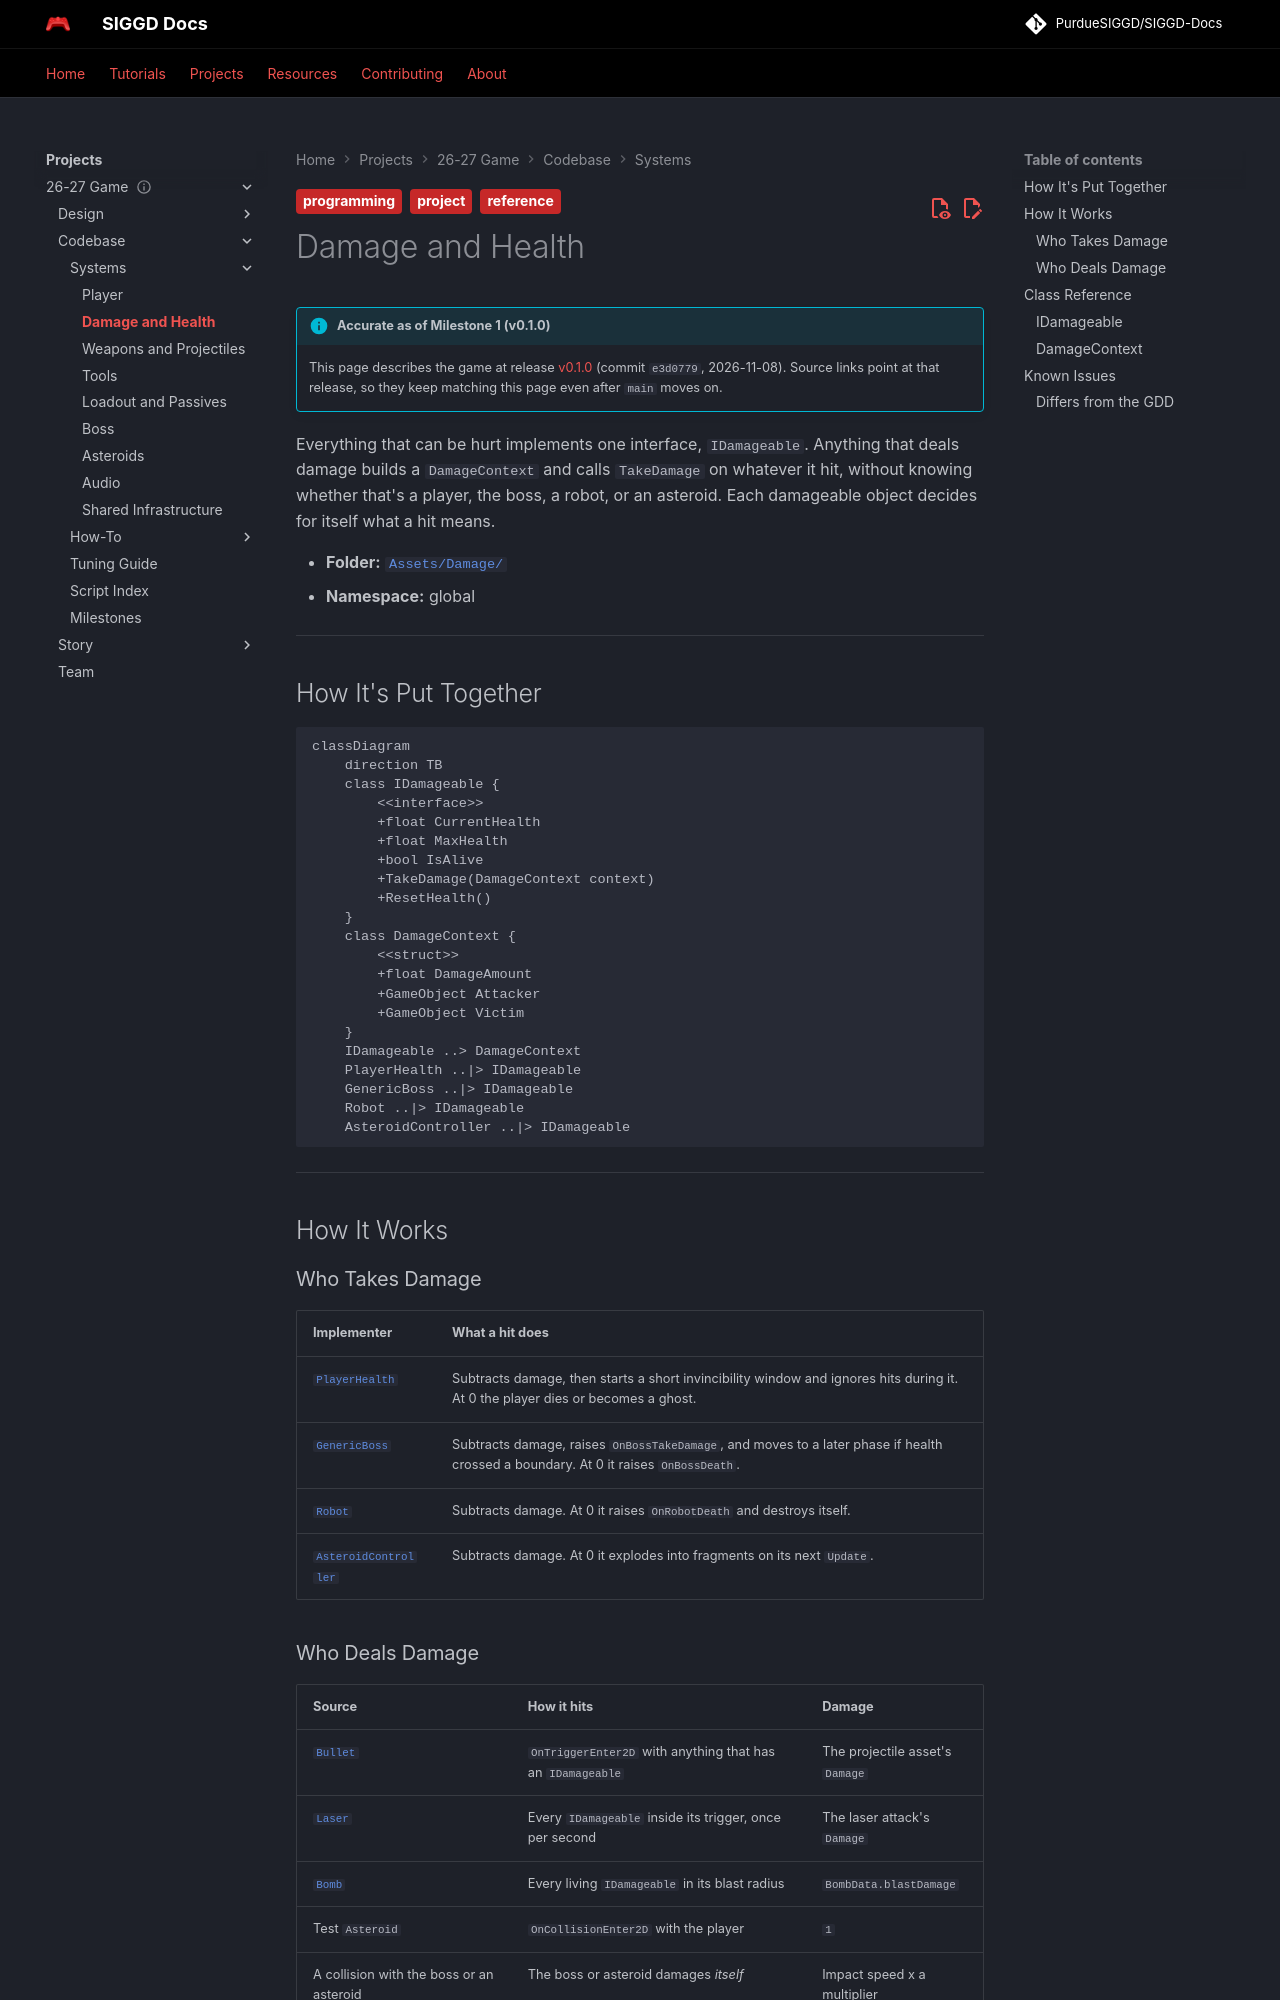

repository: PurdueSIGGD/SIGGD-Docs · page: projects/2627-game/codebase/systems/damage/index.html · generator: mkdocs

---
title: Damage and Health
description: "IDamageable and DamageContext: the one contract every damageable object in Space Jam shares."
tags:
  - project
  - reference
  - programming
---

# Damage and Health

--8<-- "includes/2627-game/milestone.md"

Everything that can be hurt implements one interface, `IDamageable`. Anything that deals damage builds a `DamageContext` and calls `TakeDamage` on whatever it hit, without knowing whether that's a player, the boss, a robot, or an asteroid. Each damageable object decides for itself what a hit means.

- **Folder:** [`Assets/Damage/`](https://github.com/PurdueSIGGD/SIGGD-Game-2026/tree/v0.1.0/Assets/Damage)
- **Namespace:** global

---

## How It's Put Together

```mermaid
classDiagram
    direction TB
    class IDamageable {
        <<interface>>
        +float CurrentHealth
        +float MaxHealth
        +bool IsAlive
        +TakeDamage(DamageContext context)
        +ResetHealth()
    }
    class DamageContext {
        <<struct>>
        +float DamageAmount
        +GameObject Attacker
        +GameObject Victim
    }
    IDamageable ..> DamageContext
    PlayerHealth ..|> IDamageable
    GenericBoss ..|> IDamageable
    Robot ..|> IDamageable
    AsteroidController ..|> IDamageable
```

---

## How It Works

### Who Takes Damage

| Implementer | What a hit does |
|---|---|
| [`PlayerHealth`](player.md#playerhealth) | Subtracts damage, then starts a short invincibility window and ignores hits during it. At 0 the player dies or becomes a ghost. |
| [`GenericBoss`](boss.md#genericboss) | Subtracts damage, raises `OnBossTakeDamage`, and moves to a later phase if health crossed a boundary. At 0 it raises `OnBossDeath`. |
| [`Robot`](boss.md#robot) | Subtracts damage. At 0 it raises `OnRobotDeath` and destroys itself. |
| [`AsteroidController`](asteroids.md#asteroidcontroller) | Subtracts damage. At 0 it explodes into fragments on its next `Update`. |
